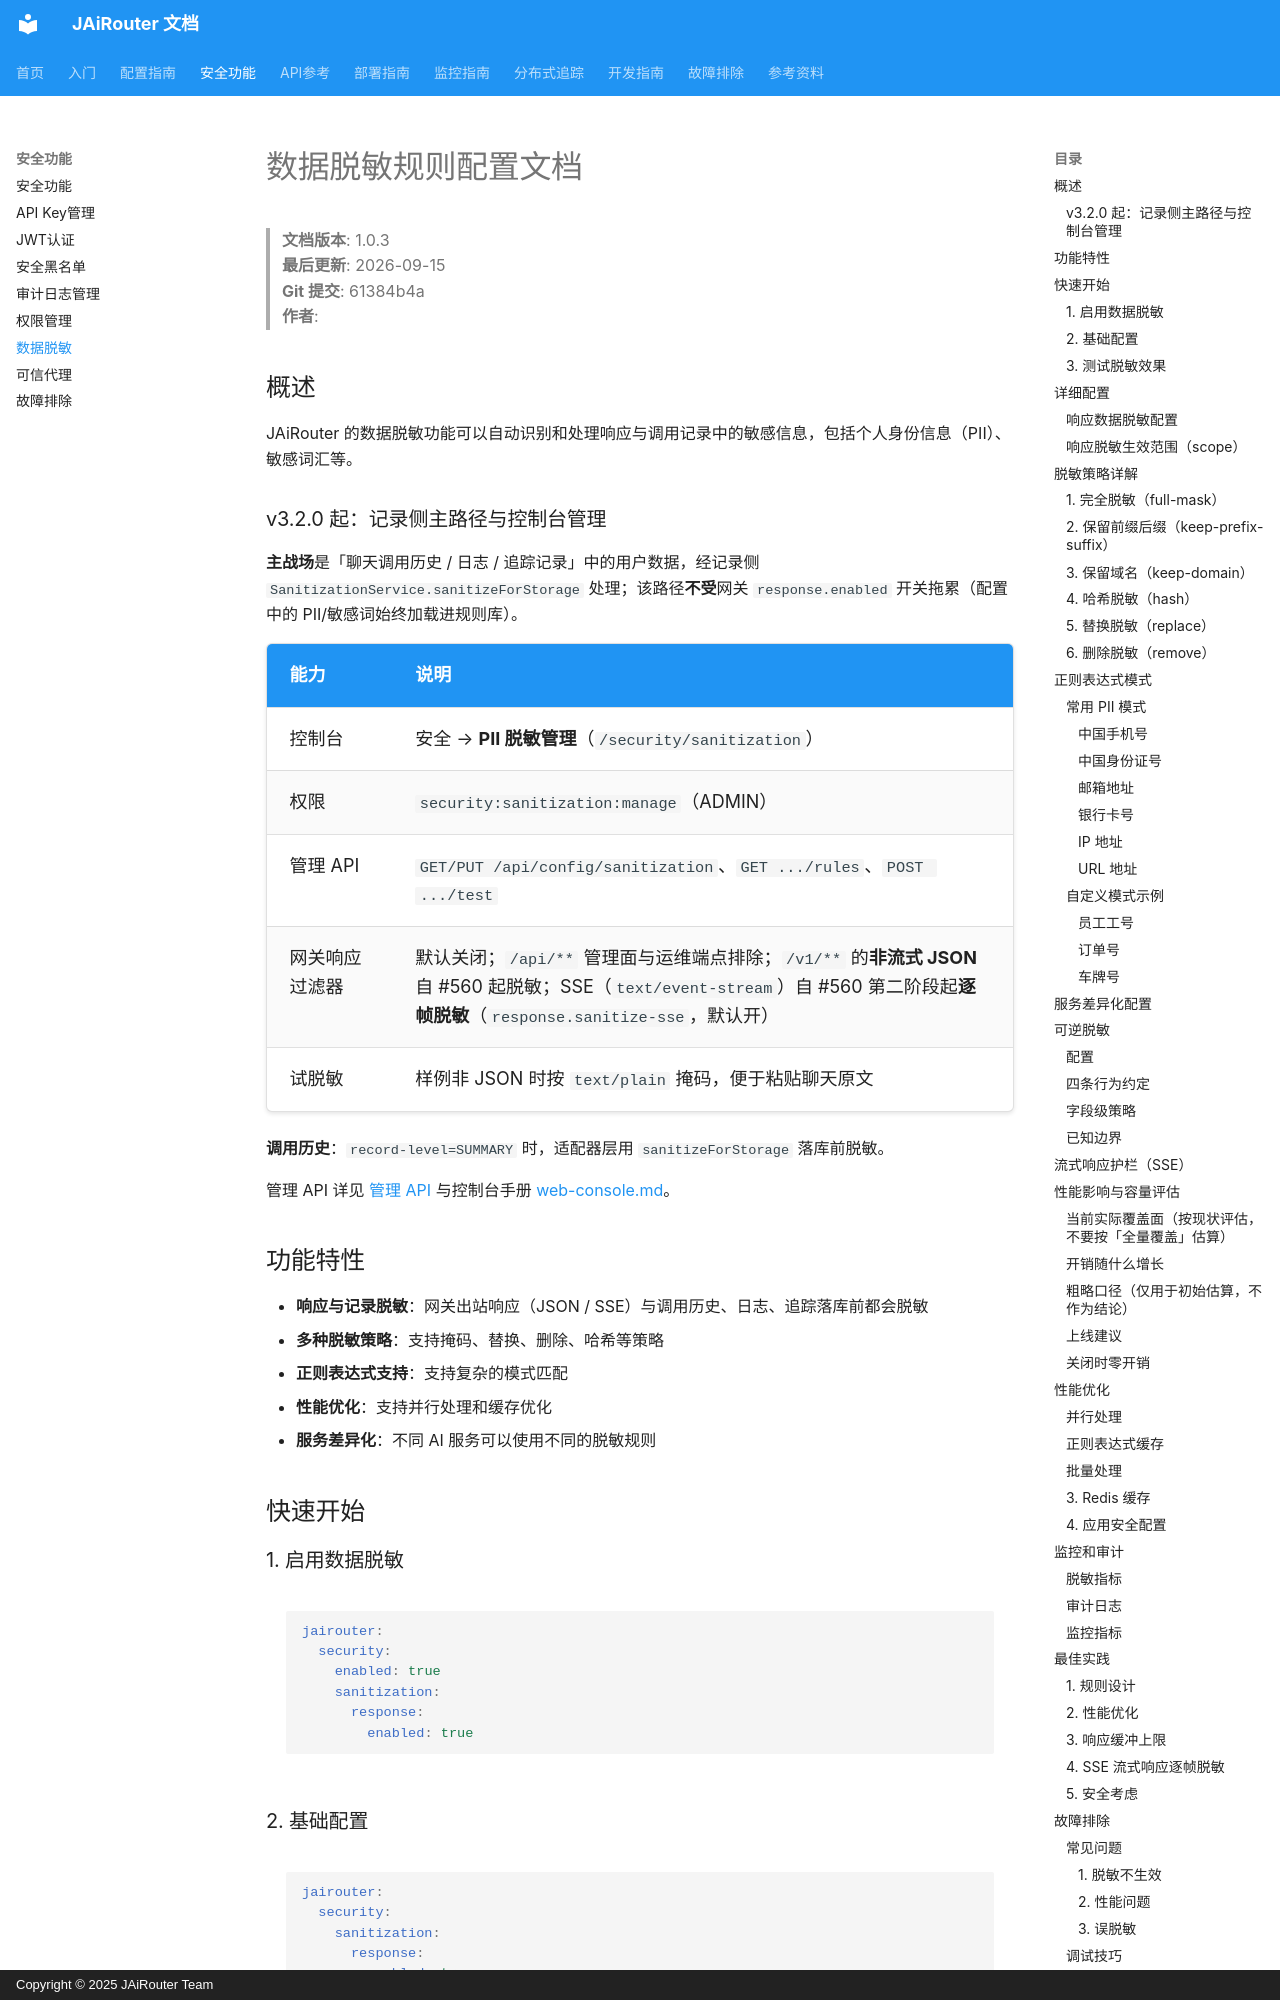

repository: Lincoln-cn/JAiRouter · page: zh/security/data-sanitization/index.html · generator: mkdocs · copyright: Copyright © 2025 JAiRouter Team

# 数据脱敏规则配置文档

<!-- 版本信息 -->
> **文档版本**: 1.0.3  
> **最后更新**: 2026-09-15  
> **Git 提交**: 61384b4a  
> **作者**: 
<!-- /版本信息 -->



## 概述

JAiRouter 的数据脱敏功能可以自动识别和处理响应与调用记录中的敏感信息，包括个人身份信息（PII）、敏感词汇等。

### v3.2.0 起：记录侧主路径与控制台管理

**主战场**是「聊天调用历史 / 日志 / 追踪记录」中的用户数据，经记录侧
`SanitizationService.sanitizeForStorage` 处理；该路径**不受**网关
`response.enabled` 开关拖累（配置中的 PII/敏感词始终加载进规则库）。

| 能力 | 说明 |
|------|------|
| 控制台 | 安全 → **PII 脱敏管理**（`/security/sanitization`） |
| 权限 | `security:sanitization:manage`（ADMIN） |
| 管理 API | `GET/PUT /api/config/sanitization`、`GET .../rules`、`POST .../test` |
| 网关响应过滤器 | 默认关闭；`/api/**` 管理面与运维端点排除；`/v1/**` 的**非流式 JSON** 自 #560 起脱敏；SSE（`text/event-stream`）自 #560 第二阶段起**逐帧脱敏**（`response.sanitize-sse`，默认开） |
| 试脱敏 | 样例非 JSON 时按 `text/plain` 掩码，便于粘贴聊天原文 |

**调用历史**：`record-level=SUMMARY` 时，适配器层用 `sanitizeForStorage` 落库前脱敏。

管理 API 详见 [管理 API](../api-reference/management-api.md) 与控制台手册
[web-console.md](../getting-started/web-console.md)。

## 功能特性

- **响应与记录脱敏**：网关出站响应（JSON / SSE）与调用历史、日志、追踪落库前都会脱敏
- **多种脱敏策略**：支持掩码、替换、删除、哈希等策略
- **正则表达式支持**：支持复杂的模式匹配
- **性能优化**：支持并行处理和缓存优化
- **服务差异化**：不同 AI 服务可以使用不同的脱敏规则

## 快速开始

### 1. 启用数据脱敏

```yaml
jairouter:
  security:
    enabled: true
    sanitization:
      response:
        enabled: true
```

### 2. 基础配置

```yaml
jairouter:
  security:
    sanitization:
      response:
        enabled: true
        sensitive-words:
          - "password"
          - "secret"
        pii-patterns:
          - "(?<!\\d)1[3-9]\\d{9}(?!\\d)"                       # 手机号（数字边界，避免从长数字串中间截取）
          - "[a-zA-Z0-9._%+-]+@[a-zA-Z0-9.-]+\\.[a-zA-Z]{2,}"  # 邮箱
        masking-char: "*"
```
